Dataset: dataset3 (GitHub, apshaiTerp/CS5542-Labs). Classes: DC Comics, Doctor Who, Firefly, lotr, shelf, Spider-Man, Star Wars, table, weapon.

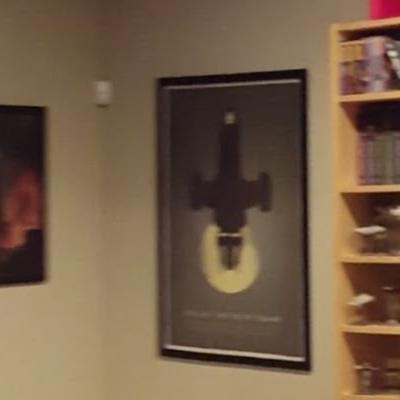
Label: Firefly

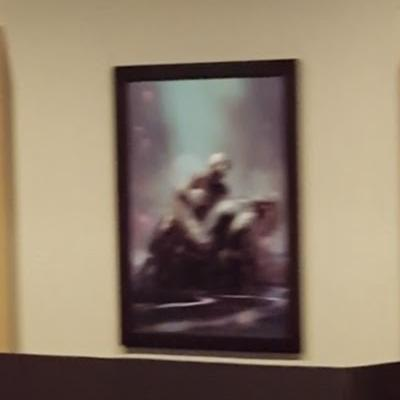
Label: Spider-Man

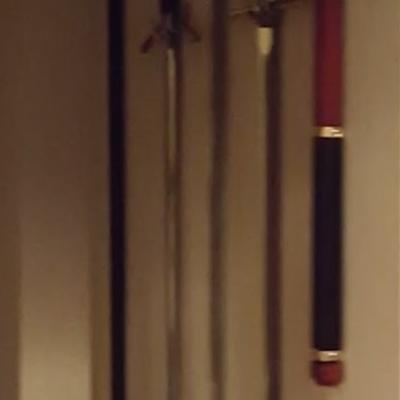
Label: weapon

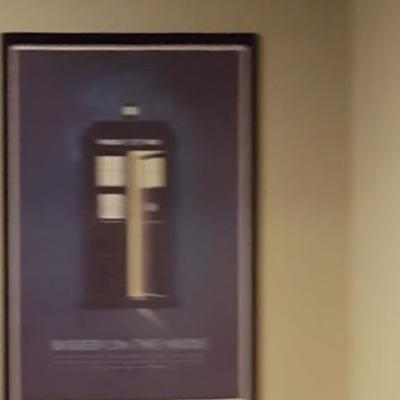
Label: Doctor Who

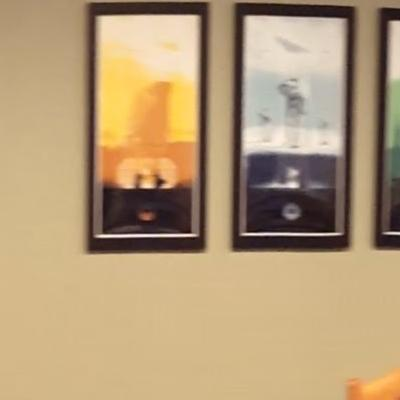
Label: Star Wars

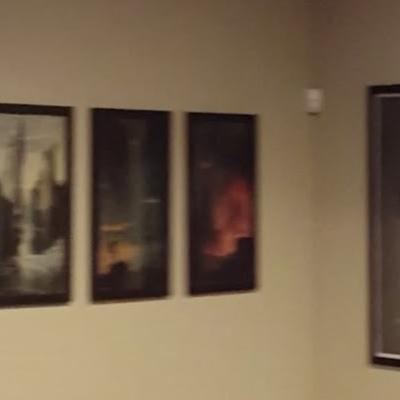
Label: lotr
